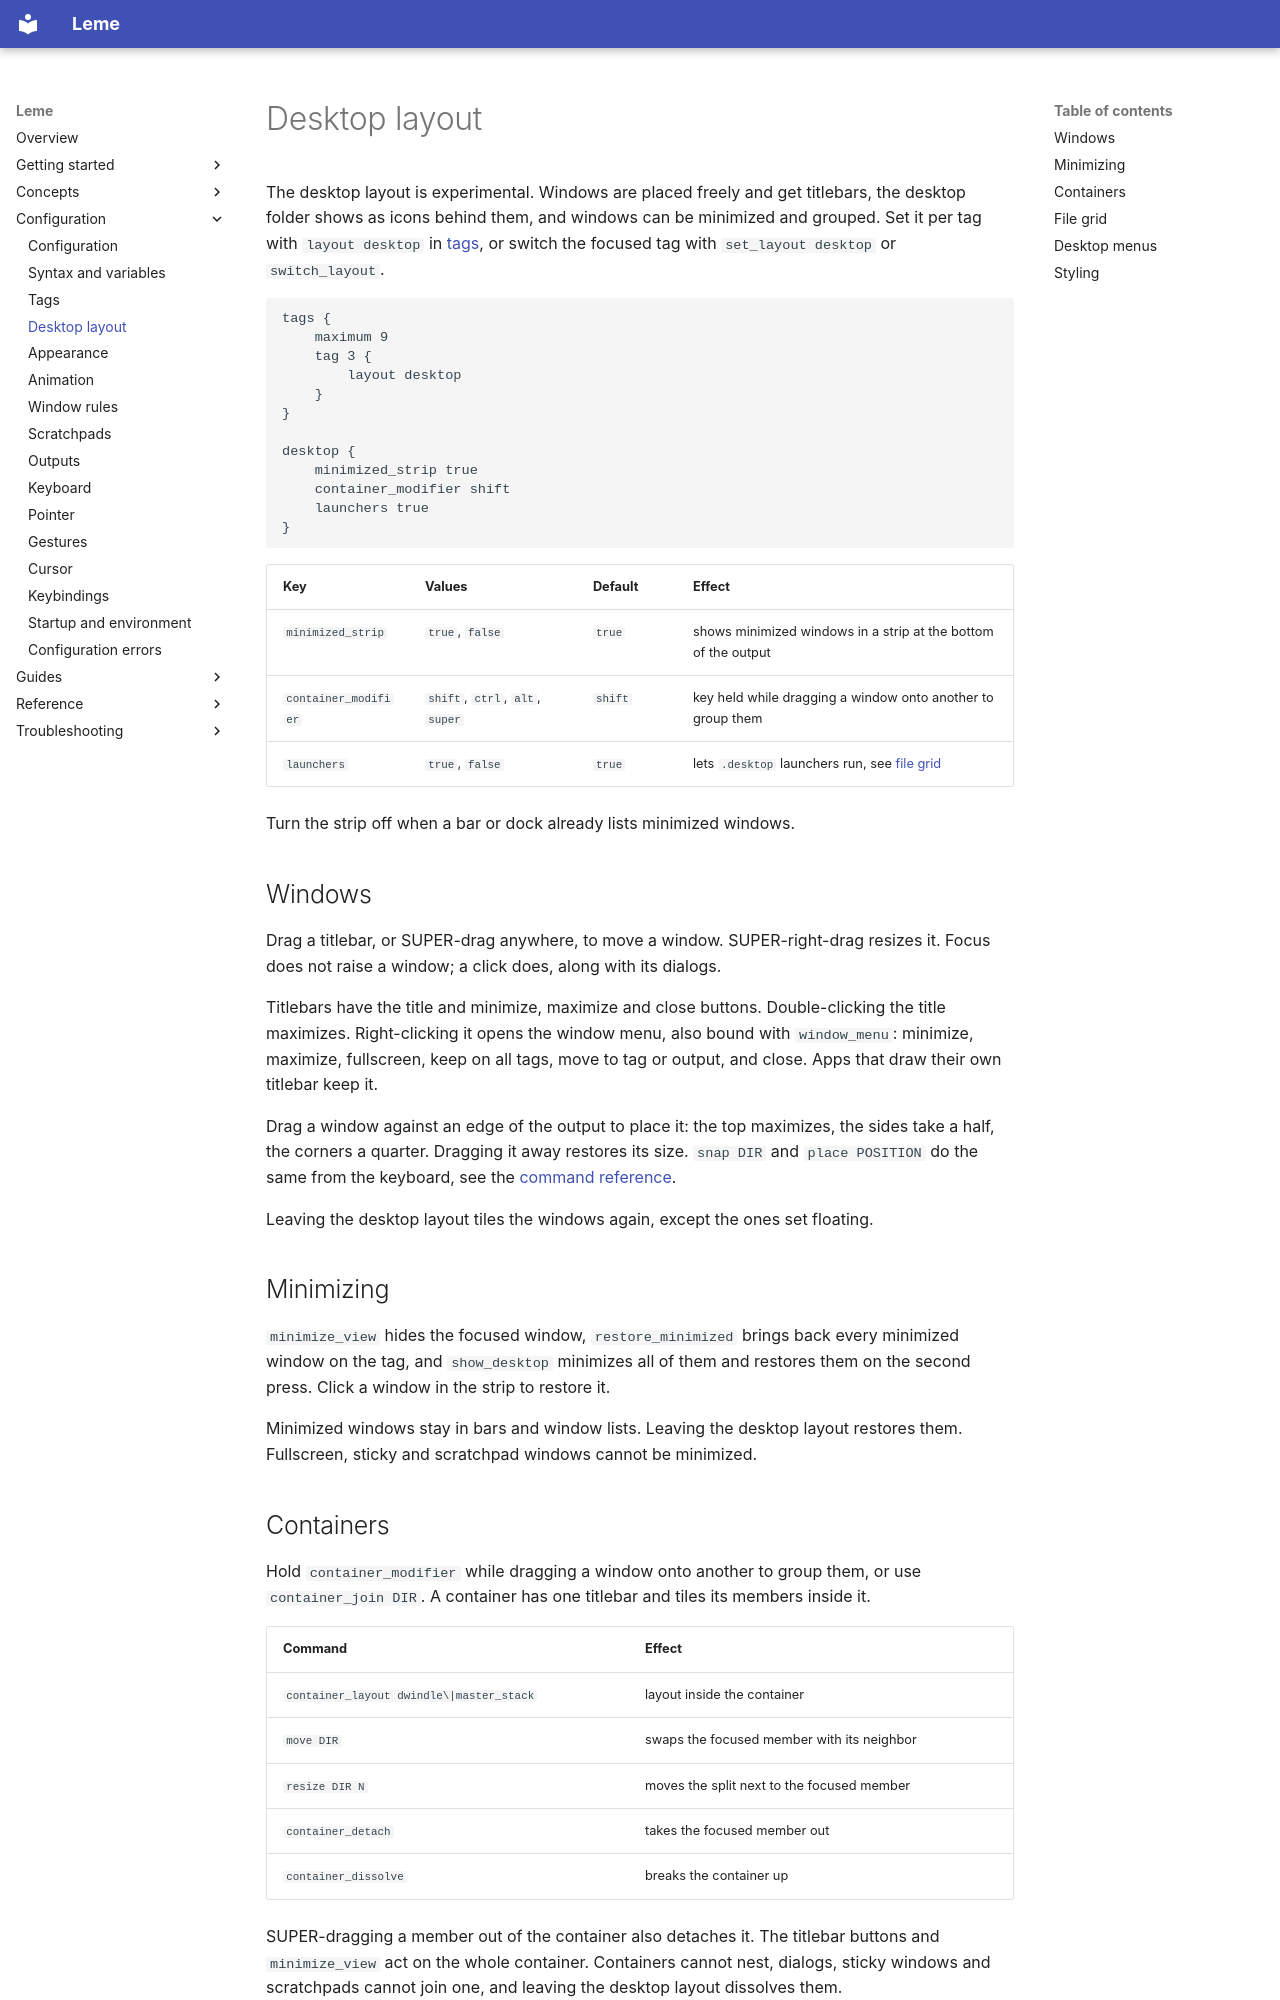

repository: ernestoCruz05/leme · page: configuration/desktop/index.html · generator: mkdocs

# Desktop layout

The desktop layout is experimental. Windows are placed freely and get
titlebars, the desktop folder shows as icons behind them, and windows can be
minimized and grouped. Set it per tag with `layout desktop` in
[tags](tags.md), or switch the focused tag with `set_layout desktop` or
`switch_layout`.

```scfg
tags {
    maximum 9
    tag 3 {
        layout desktop
    }
}

desktop {
    minimized_strip true
    container_modifier shift
    launchers true
}
```

| Key | Values | Default | Effect |
| --- | --- | --- | --- |
| `minimized_strip` | `true`, `false` | `true` | shows minimized windows in a strip at the bottom of the output |
| `container_modifier` | `shift`, `ctrl`, `alt`, `super` | `shift` | key held while dragging a window onto another to group them |
| `launchers` | `true`, `false` | `true` | lets `.desktop` launchers run, see [file grid](#file-grid) |

Turn the strip off when a bar or dock already lists minimized windows.

## Windows

Drag a titlebar, or SUPER-drag anywhere, to move a window. SUPER-right-drag
resizes it. Focus does not raise a window; a click does, along with its
dialogs.

Titlebars have the title and minimize, maximize and close buttons.
Double-clicking the title maximizes. Right-clicking it opens the window menu,
also bound with `window_menu`: minimize, maximize, fullscreen, keep on all tags,
move to tag or output, and close. Apps that draw their own titlebar keep it.

Drag a window against an edge of the output to place it: the top maximizes, the
sides take a half, the corners a quarter. Dragging it away restores its size.
`snap DIR` and `place POSITION` do the same from the keyboard, see the
[command reference](../reference/commands.md#desktop).

Leaving the desktop layout tiles the windows again, except the ones set
floating.

## Minimizing

`minimize_view` hides the focused window, `restore_minimized` brings back every
minimized window on the tag, and `show_desktop` minimizes all of them and
restores them on the second press. Click a window in the strip to restore it.

Minimized windows stay in bars and window lists. Leaving the desktop layout
restores them. Fullscreen, sticky and scratchpad windows cannot be minimized.
